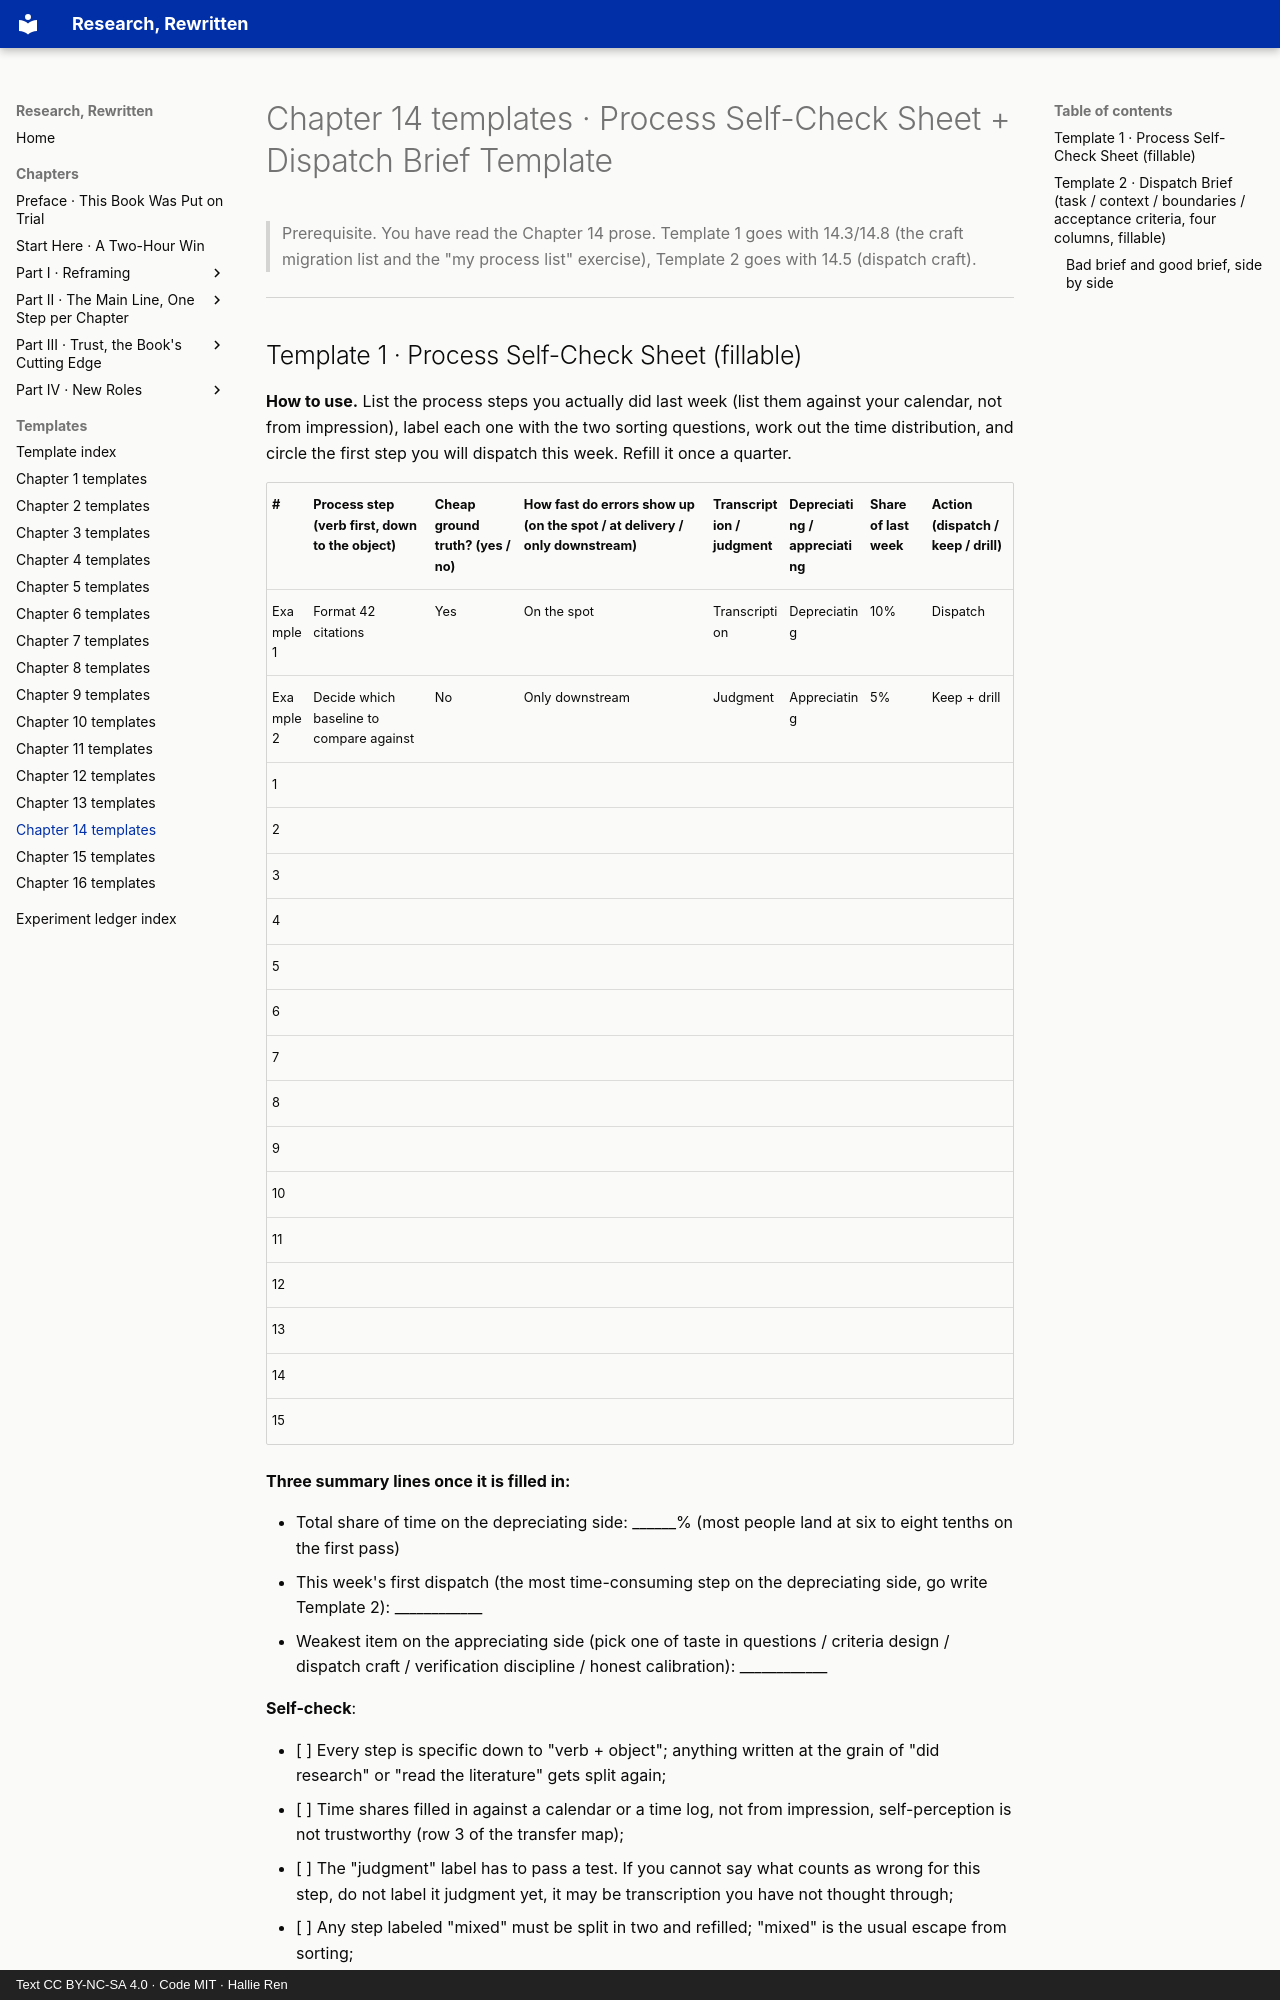

repository: hallieren/research-rewritten · page: appendices/ch14-templates/index.html · generator: mkdocs · copyright: Text CC BY-NC-SA 4.0 · Code MIT · Hallie Ren

# Chapter 14 templates · Process Self-Check Sheet + Dispatch Brief Template

> Prerequisite. You have read the Chapter 14 prose. Template 1 goes with 14.3/14.8 (the craft migration list and the "my process list" exercise), Template 2 goes with 14.5 (dispatch craft).

---

## Template 1 · Process Self-Check Sheet (fillable)

**How to use.** List the process steps you actually did last week (list them against your calendar, not from impression), label each one with the two sorting questions, work out the time distribution, and circle the first step you will dispatch this week. Refill it once a quarter.

| # | Process step (verb first, down to the object) | Cheap ground truth? (yes / no) | How fast do errors show up (on the spot / at delivery / only downstream) | Transcription / judgment | Depreciating / appreciating | Share of last week | Action (dispatch / keep / drill) |
|---|---|---|---|---|---|---|---|
| Example 1 | Format 42 citations | Yes | On the spot | Transcription | Depreciating | 10% | Dispatch |
| Example 2 | Decide which baseline to compare against | No | Only downstream | Judgment | Appreciating | 5% | Keep + drill |
| 1 | | | | | | | |
| 2 | | | | | | | |
| 3 | | | | | | | |
| 4 | | | | | | | |
| 5 | | | | | | | |
| 6 | | | | | | | |
| 7 | | | | | | | |
| 8 | | | | | | | |
| 9 | | | | | | | |
| 10 | | | | | | | |
| 11 | | | | | | | |
| 12 | | | | | | | |
| 13 | | | | | | | |
| 14 | | | | | | | |
| 15 | | | | | | | |

**Three summary lines once it is filled in:**

- Total share of time on the depreciating side: ______% (most people land at six to eight tenths on the first pass)
- This week's first dispatch (the most time-consuming step on the depreciating side, go write Template 2): ____________
- Weakest item on the appreciating side (pick one of taste in questions / criteria design / dispatch craft / verification discipline / honest calibration): ____________

**Self-check**:

- [ ] Every step is specific down to "verb + object"; anything written at the grain of "did research" or "read the literature" gets split again;
- [ ] Time shares filled in against a calendar or a time log, not from impression, self-perception is not trustworthy (row 3 of the transfer map);
- [ ] The "judgment" label has to pass a test. If you cannot say what counts as wrong for this step, do not label it judgment yet, it may be transcription you have not thought through;
- [ ] Any step labeled "mixed" must be split in two and refilled; "mixed" is the usual escape from sorting;
- [ ] Depreciating does not mean stop doing it. A depreciating step goes from "you do it by hand" to "you dispatch and accept," what disappears is the hand, not the responsibility;
- [ ] This sheet is a snapshot, not a verdict. The dividing line moves with the tools, and an expired list is as dangerous as an expired map.

---
